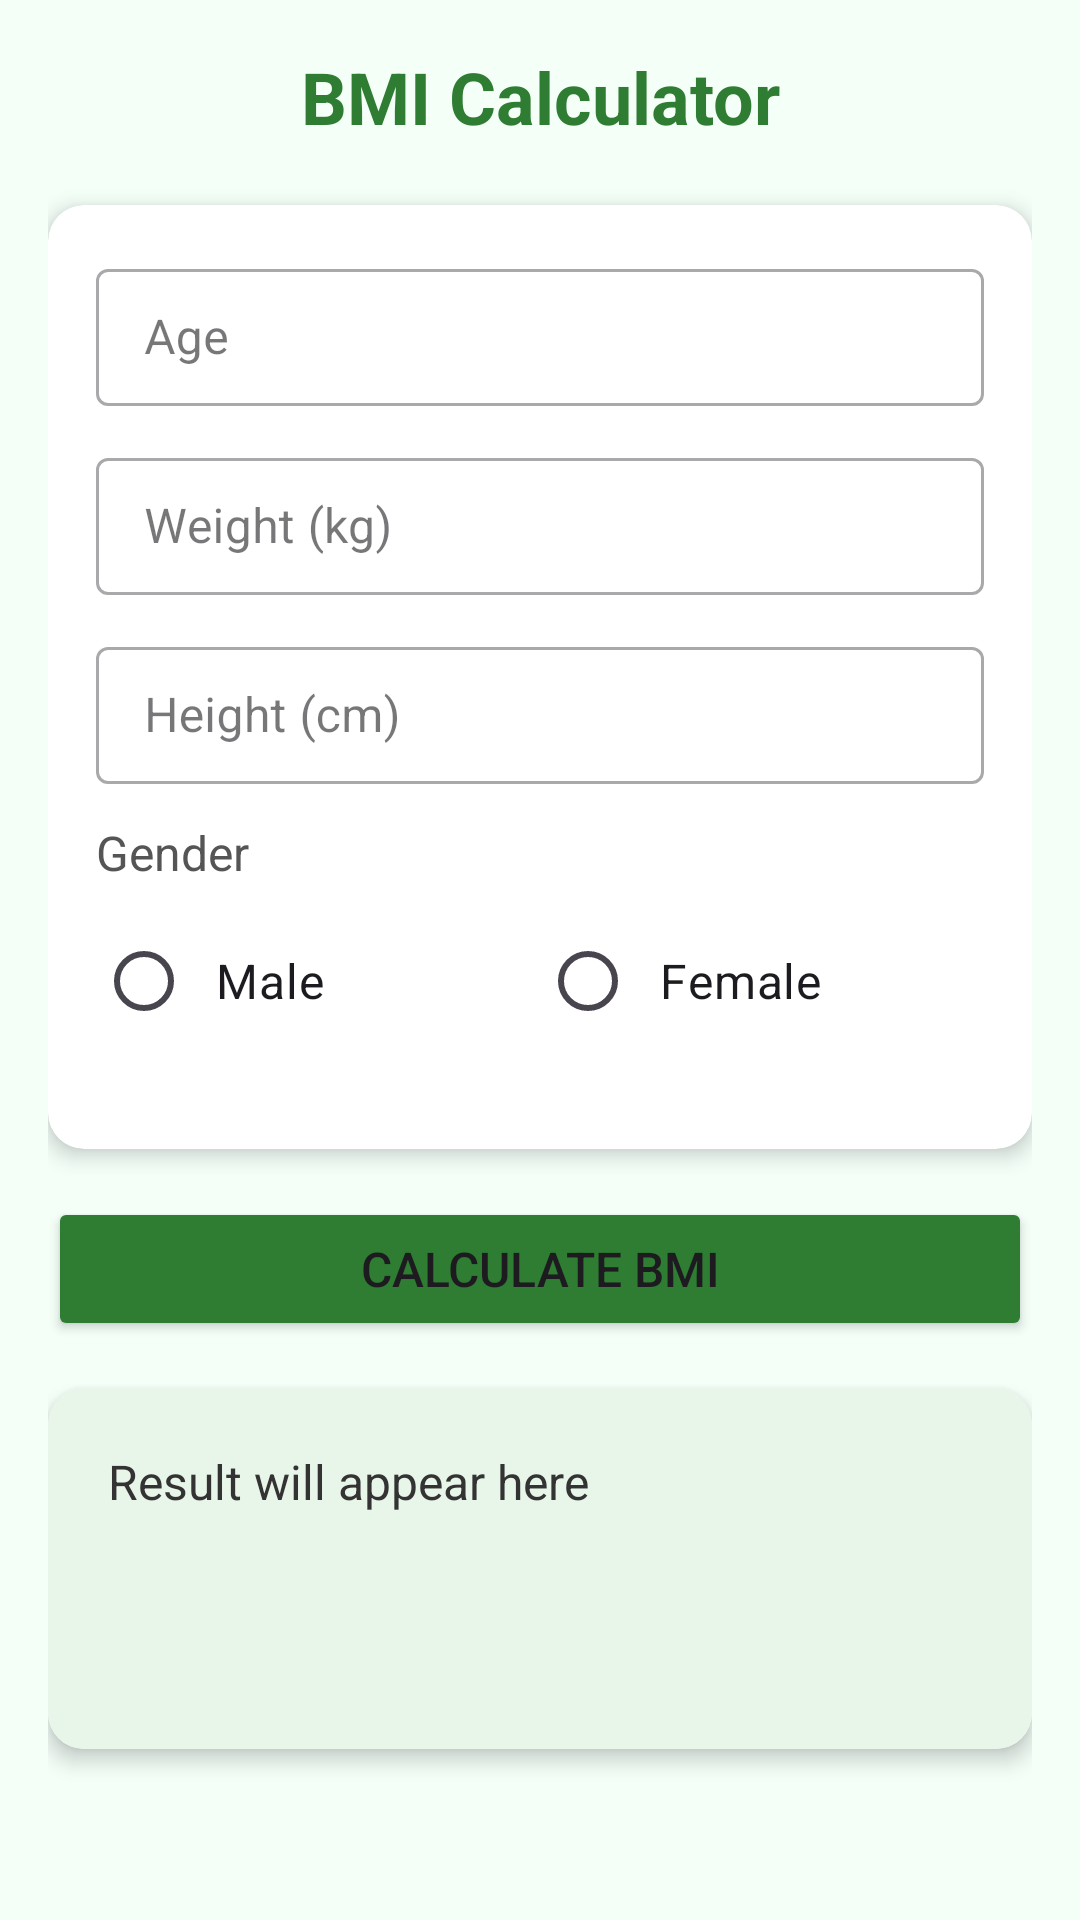

Write the Android layout XML for this screen, with the resource values it uses.
<!-- AndroidManifest.xml: application theme Theme.Smartdietai -->
<!-- res/layout/activity_bmi.xml -->
<?xml version="1.0" encoding="utf-8"?>
<ScrollView xmlns:android="http://schemas.android.com/apk/res/android"
    xmlns:app="http://schemas.android.com/apk/res-auto"
    android:layout_width="match_parent"
    android:layout_height="match_parent"
    android:padding="16dp"
    android:background="#F4FFF8"
    android:fitsSystemWindows="true">

    <LinearLayout
        android:layout_width="match_parent"
        android:layout_height="wrap_content"
        android:orientation="vertical">

        
        <TextView
            android:layout_width="match_parent"
            android:layout_height="wrap_content"
            android:text="BMI Calculator"
            android:textSize="24sp"
            android:textStyle="bold"
            android:textColor="#2E7D32"
            android:gravity="center"
            android:layout_marginBottom="20dp"/>

        <androidx.cardview.widget.CardView
            android:layout_width="match_parent"
            android:layout_height="wrap_content"
            android:layout_marginBottom="16dp"
            app:cardCornerRadius="12dp"
            app:cardElevation="4dp">

            <LinearLayout
                android:layout_width="match_parent"
                android:layout_height="wrap_content"
                android:orientation="vertical"
                android:padding="16dp">

                <com.google.android.material.textfield.TextInputLayout
                    android:layout_width="match_parent"
                    android:layout_height="wrap_content"
                    android:layout_marginBottom="12dp"
                    style="@style/Widget.MaterialComponents.TextInputLayout.OutlinedBox">

                    <EditText
                        android:id="@+id/ageInput"
                        android:layout_width="match_parent"
                        android:layout_height="wrap_content"
                        android:hint="Age"
                        android:inputType="number"
                        android:padding="12dp" />
                </com.google.android.material.textfield.TextInputLayout>

                <com.google.android.material.textfield.TextInputLayout
                    android:layout_width="match_parent"
                    android:layout_height="wrap_content"
                    android:layout_marginBottom="12dp"
                    style="@style/Widget.MaterialComponents.TextInputLayout.OutlinedBox">

                    <EditText
                        android:id="@+id/weightInput"
                        android:layout_width="match_parent"
                        android:layout_height="wrap_content"
                        android:hint="Weight (kg)"
                        android:inputType="numberDecimal"
                        android:padding="12dp" />
                </com.google.android.material.textfield.TextInputLayout>

                <com.google.android.material.textfield.TextInputLayout
                    android:layout_width="match_parent"
                    android:layout_height="wrap_content"
                    android:layout_marginBottom="12dp"
                    style="@style/Widget.MaterialComponents.TextInputLayout.OutlinedBox">

                    <EditText
                        android:id="@+id/heightInput"
                        android:layout_width="match_parent"
                        android:layout_height="wrap_content"
                        android:hint="Height (cm)"
                        android:inputType="numberDecimal"
                        android:padding="12dp" />
                </com.google.android.material.textfield.TextInputLayout>

                <TextView
                    android:layout_width="match_parent"
                    android:layout_height="wrap_content"
                    android:text="Gender"
                    android:textSize="16sp"
                    android:textColor="#555555"
                    android:layout_marginBottom="8dp"/>

                <RadioGroup
                    android:id="@+id/genderGroup"
                    android:layout_width="match_parent"
                    android:layout_height="wrap_content"
                    android:orientation="horizontal"
                    android:layout_marginBottom="16dp">

                    <RadioButton
                        android:id="@+id/maleRadio"
                        android:layout_width="0dp"
                        android:layout_height="wrap_content"
                        android:layout_weight="1"
                        android:text="Male"
                        android:textSize="16sp"
                        android:padding="8dp"/>

                    <RadioButton
                        android:id="@+id/femaleRadio"
                        android:layout_width="0dp"
                        android:layout_height="wrap_content"
                        android:layout_weight="1"
                        android:text="Female"
                        android:textSize="16sp"
                        android:padding="8dp"/>
                </RadioGroup>
            </LinearLayout>
        </androidx.cardview.widget.CardView>

        <Button
            android:id="@+id/calculateBtn"
            android:layout_width="match_parent"
            android:layout_height="wrap_content"
            android:text="Calculate BMI"
            android:textSize="16sp"
            android:padding="12dp"
            android:backgroundTint="#2E7D32"
            android:layout_marginBottom="16dp"/>

        <androidx.cardview.widget.CardView
            android:layout_width="match_parent"
            android:layout_height="wrap_content"
            app:cardCornerRadius="12dp"
            app:cardElevation="4dp"
            android:layout_marginBottom="16dp">

            <TextView
                android:id="@+id/resultText"
                android:layout_width="match_parent"
                android:layout_height="wrap_content"
                android:text="Result will appear here"
                android:textSize="16sp"
                android:padding="20dp"
                android:minHeight="120dp"
                android:lineSpacingExtra="4dp"
                android:textColor="#333333"
                android:background="#E8F5E9"/>
        </androidx.cardview.widget.CardView>
    </LinearLayout>
</ScrollView>
<!-- resources referenced by this layout -->
<resources>
  <style name="Theme.Smartdietai" parent="Base.Theme.Smartdietai" />
  <style name="Base.Theme.Smartdietai" parent="Theme.Material3.DayNight.NoActionBar">
          
          
      </style>
</resources>
